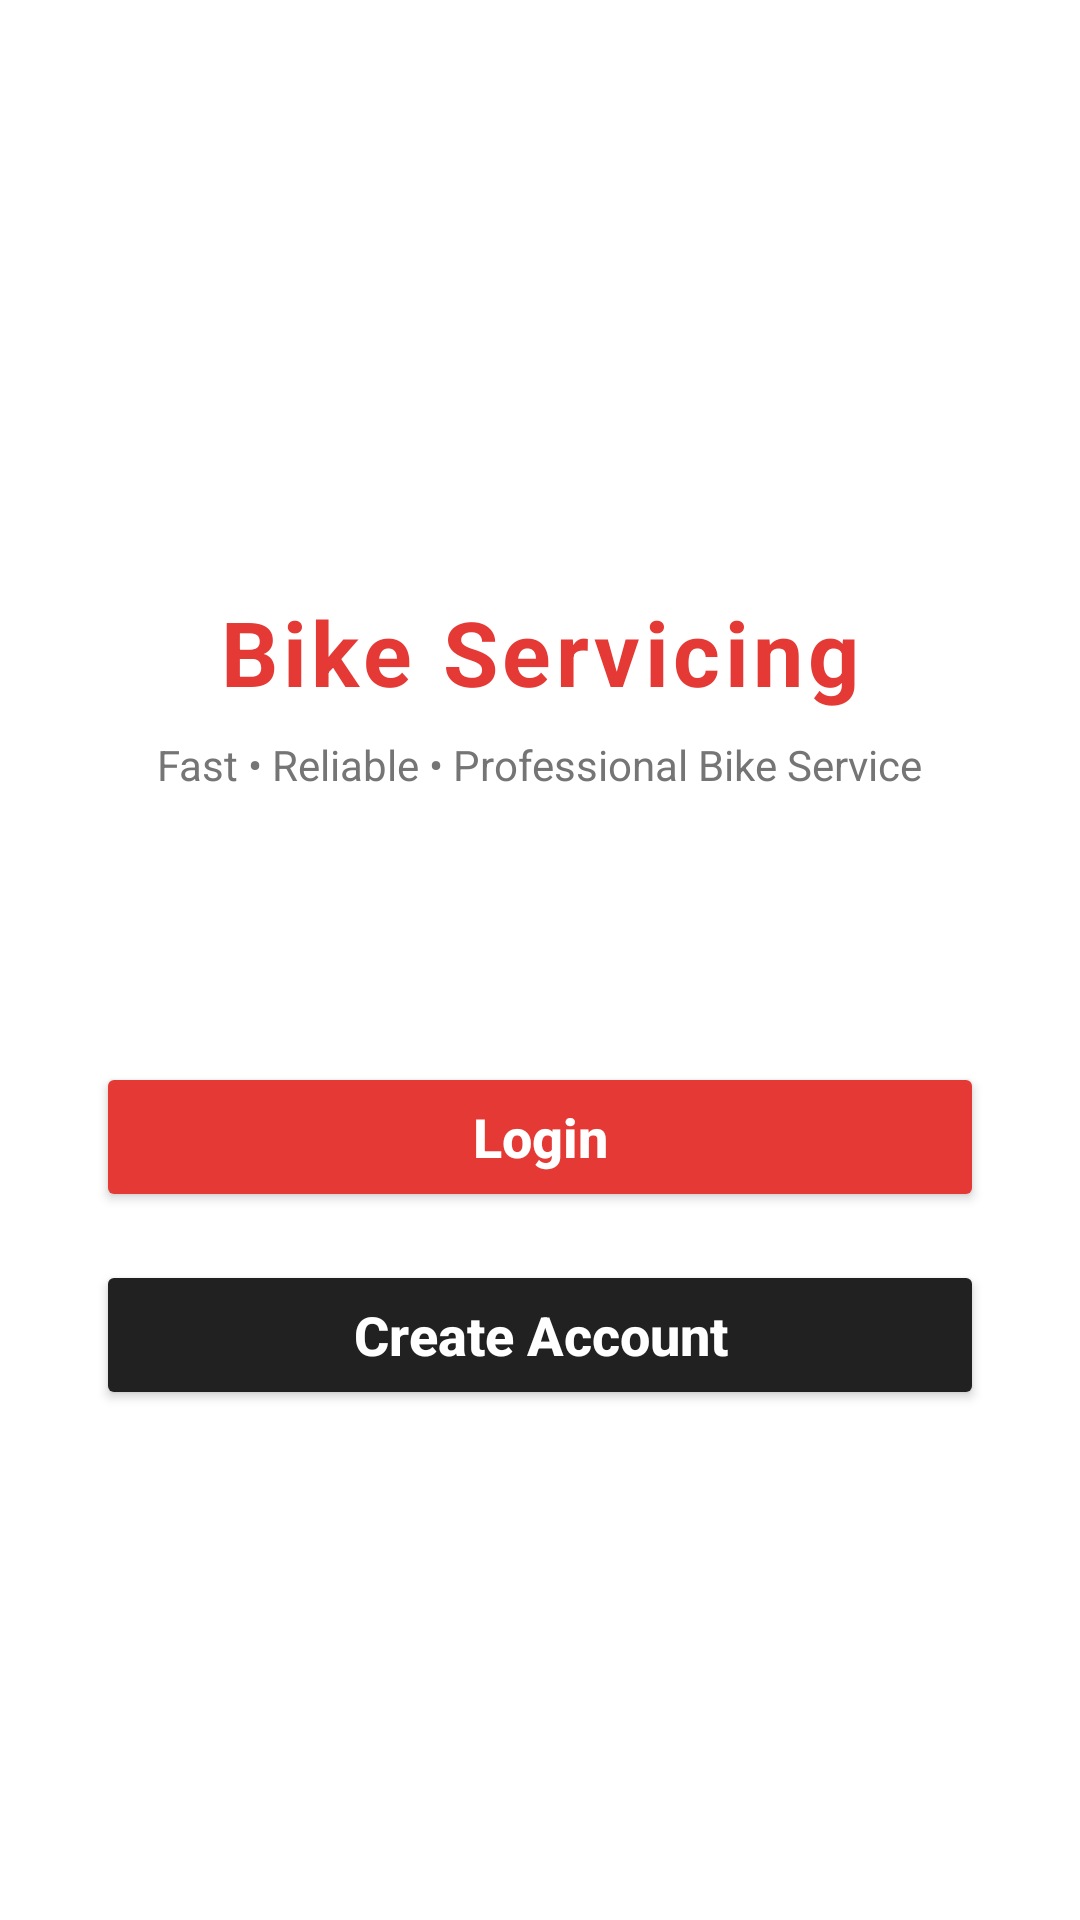

Layout XML and referenced resources for this Android screen:
<!-- AndroidManifest.xml: application theme Theme.BikeServiceApp -->
<!-- res/layout/activity_welcome.xml -->
<?xml version="1.0" encoding="utf-8"?>
<androidx.constraintlayout.widget.ConstraintLayout
    xmlns:android="http://schemas.android.com/apk/res/android"
    xmlns:app="http://schemas.android.com/apk/res-auto"
    android:layout_width="match_parent"
    android:layout_height="match_parent"
    android:background="#FFFFFF">

    
    <TextView
        android:id="@+id/appTitle"
        android:text="Bike Servicing"
        android:textStyle="bold"
        android:textSize="30sp"
        android:textColor="#E53935"
        android:letterSpacing="0.05"
        app:layout_constraintTop_toTopOf="parent"
        app:layout_constraintBottom_toTopOf="@id/buttonContainer"
        app:layout_constraintStart_toStartOf="parent"
        app:layout_constraintEnd_toEndOf="parent"
        android:layout_marginTop="80dp"
        android:layout_width="wrap_content"
        android:layout_height="wrap_content"/>

    
    <TextView
        android:id="@+id/subTitle"
        android:text="Fast • Reliable • Professional Bike Service"
        android:textSize="14sp"
        android:textColor="#757575"
        app:layout_constraintTop_toBottomOf="@id/appTitle"
        app:layout_constraintStart_toStartOf="parent"
        app:layout_constraintEnd_toEndOf="parent"
        android:layout_marginTop="8dp"
        android:layout_width="wrap_content"
        android:layout_height="wrap_content"/>

    
    <LinearLayout
        android:id="@+id/buttonContainer"
        android:orientation="vertical"
        android:paddingHorizontal="32dp"
        app:layout_constraintBottom_toBottomOf="parent"
        app:layout_constraintTop_toBottomOf="@id/subTitle"
        app:layout_constraintStart_toStartOf="parent"
        app:layout_constraintEnd_toEndOf="parent"
        android:layout_marginBottom="80dp"
        android:layout_width="match_parent"
        android:layout_height="wrap_content">

        
        <Button
            android:id="@+id/loginBtn"
            android:text="Login"
            android:textAllCaps="false"
            android:textSize="18sp"
            android:textStyle="bold"
            android:backgroundTint="#E53935"
            android:textColor="#FFFFFF"
            android:layout_width="match_parent"
            android:layout_height="50dp"/>

        
        <Space
            android:layout_width="match_parent"
            android:layout_height="16dp"/>

        
        <Button
            android:id="@+id/registerBtn"
            android:text="Create Account"
            android:textAllCaps="false"
            android:textSize="18sp"
            android:textStyle="bold"
            android:backgroundTint="#212121"
            android:textColor="#FFFFFF"
            android:layout_width="match_parent"
            android:layout_height="50dp"/>

    </LinearLayout>

</androidx.constraintlayout.widget.ConstraintLayout>
<!-- resources referenced by this layout -->
<resources>
  <style name="Theme.BikeServiceApp" parent="Theme.Material3.DayNight.NoActionBar">
  
          
          <item name="colorPrimary">@color/bike_red</item>
          <item name="colorPrimaryContainer">@color/bike_red_dark</item>
  
          
          <item name="colorSecondary">@color/bike_red</item>
  
          
          <item name="android:colorBackground">@color/bike_gray</item>
  
      </style>
  <color name="bike_red">#D32F2F</color>
  <color name="bike_red_dark">#B71C1C</color>
  <color name="bike_gray">#F5F5F5</color>
</resources>
